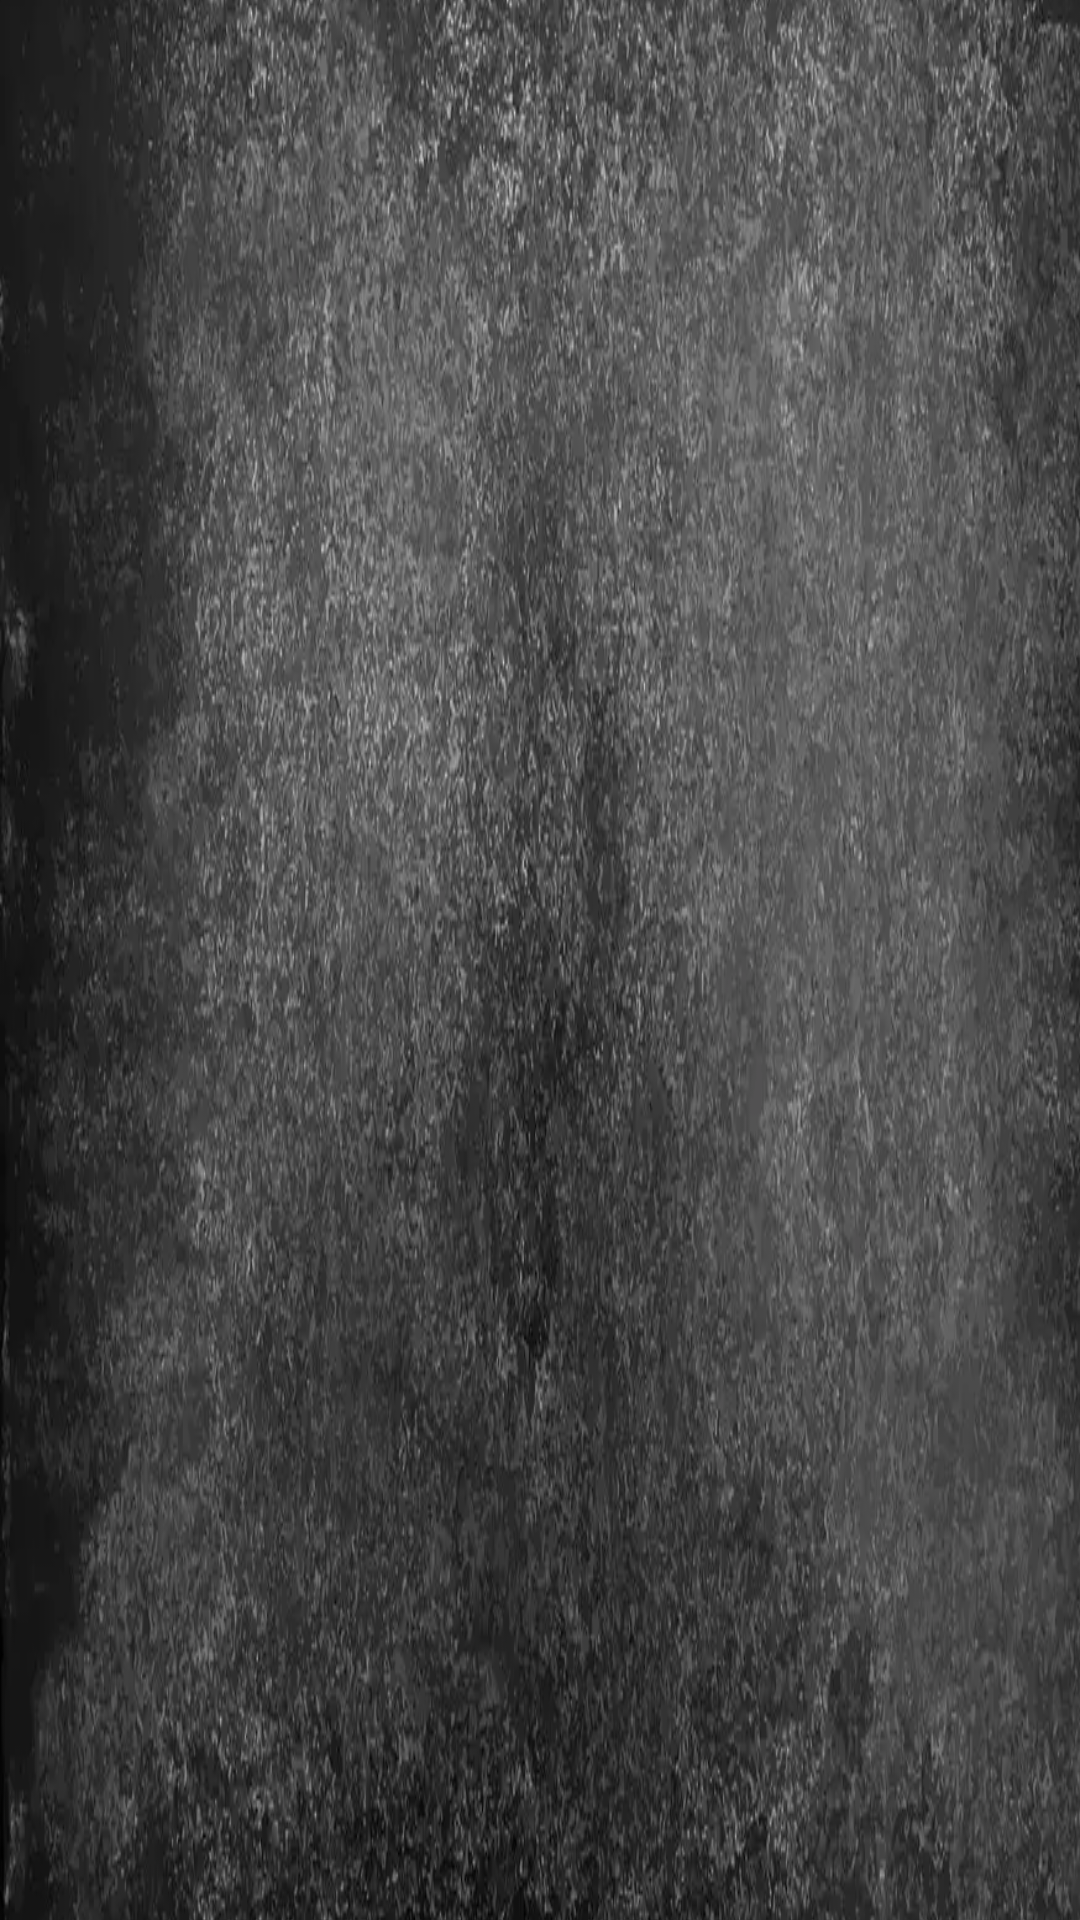

Layout XML and referenced resources for this Android screen:
<!-- AndroidManifest.xml: application theme Theme.HarryPotterAPIRest -->
<!-- res/layout/activity_characters_list.xml -->
<?xml version="1.0" encoding="utf-8"?>
<androidx.constraintlayout.widget.ConstraintLayout xmlns:android="http://schemas.android.com/apk/res/android"
    xmlns:app="http://schemas.android.com/apk/res-auto"
    xmlns:tools="http://schemas.android.com/tools"
    android:layout_width="match_parent"
    android:layout_height="match_parent"
    tools:context=".views.activities.CharactersList">

    <androidx.recyclerview.widget.RecyclerView
        android:id="@+id/rvMenu"
        android:layout_width="409dp"
        android:layout_height="729dp"
        android:background="@drawable/bg_gray"
        app:layout_constraintBottom_toBottomOf="parent"
        app:layout_constraintEnd_toEndOf="parent"
        app:layout_constraintHorizontal_bias="0.0"
        app:layout_constraintStart_toStartOf="parent"
        app:layout_constraintTop_toTopOf="parent" />

    <ProgressBar
        android:id="@+id/pbConexion"
        style="?android:attr/progressBarStyle"
        android:layout_width="97dp"
        android:layout_height="83dp"
        android:indeterminateTint="@color/gold"
        app:layout_constraintBottom_toBottomOf="parent"
        app:layout_constraintEnd_toEndOf="parent"
        app:layout_constraintStart_toStartOf="parent"
        app:layout_constraintTop_toTopOf="parent" />
</androidx.constraintlayout.widget.ConstraintLayout>
<!-- resources referenced by this layout -->
<resources>
  <color name="gold">#946b2d</color>
  <!-- drawable bg_gray: webp bitmap (drawable, 101050 bytes) -->
  <style name="Theme.HarryPotterAPIRest" parent="Base.Theme.HarryPotterAPIRest" />
  <style name="Base.Theme.HarryPotterAPIRest" parent="Theme.Material3.DayNight.NoActionBar">
          
          
      </style>
</resources>
